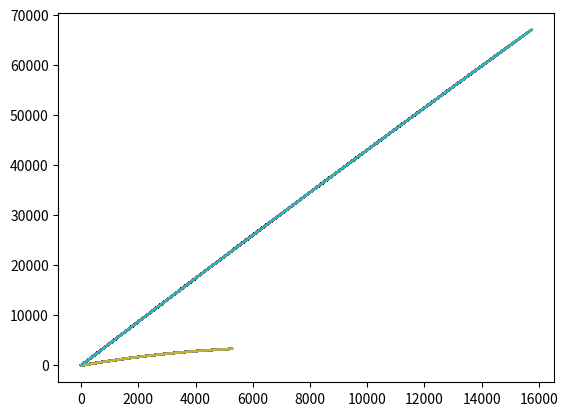

Write the Python code that produced this figure.
import math as mt
import matplotlib.pyplot as plt
import numpy as np
import pylab as pl

g = 9.8066 # На высоте 0м над уровнем моря, т.к. корабли, вроде по морю ходят и в высоту <<км
dt = 0.01
vo = 910
y0 = 30
class Kinn:
    def __init__(self, x,y,vx,vy,y0):
        """Обозначние переменных, которые будут использоваться для описания движения снаряда"""
        self.x = x
        self.y = y
        self.vx = vx
        self.vy = vy

        self.trajectory_x = []
        self.trajectory_y = []
    def advance(self):
        """Описание физики полёта и запись промежуточных результатов"""
        self.trajectory_x.append(self.x)
        self.trajectory_y.append(self.y)

        self.x += self.vx * dt
        self.y += y0 + self.vy * dt
        self.vy -= g*dt
class React(Kinn):
    def __init__(self,x,y,m,dm,ta,deg,u,vx,vy):
        """Обозначние переменных, которые будут использоваться для описания движения ракеты"""
        self.deg = deg
        self.x = x
        self.y = y
        self.m = m
        self.dm = dm
        self.vx = vx
        self.vy = vy
        self.deg = deg
        self.u = u
        self.ta = ta
        self.trajectory_x = []
        self.trajectory_y = []
    def advance (self):
        """Описание физики полёта и запись промежуточных результатов"""
        self.trajectory_x.append(self.x)
        self.trajectory_y.append(self.y)
        if t<self.ta: # Т.е. используется кинетика ракетного тела до тех пор, пока есть топливо (ta – вермя работы ракетного двигателя)
            self.vx += ((i*self.u)/(self.m-i))*np.cos(self.deg)
            self.vy += ((i*self.u)/(self.m-i))*np.sin(self.deg)-g*dt
            self.x += self.vx*dt
            self.y += self.vy*dt
            self.m -= i
        else:
            self.x += self.vx * dt
            self.y += self.vy * dt
            self.vy -= g*dt
k = Kinn(0,0,788.08,455,27) # При угле возвышения в 30 градусов, 27
r = React(0.0,0.0,3.85,0.815,0.75,np.pi/4,1600,0.0,0.0)
i = r.dm/(r.ta/dt) # Это Unit mass – уменьшение массы ракеты за 1 заданный период dt
bodies = [r,k]

for t in np.r_[0:20:dt]:
    for b in bodies:
        b.advance()
        plt.plot(b.trajectory_x, b.trajectory_y) # Траектория снаряда выглядит как прямая, но, если поставить хотя бы 100, она выглядит лучше
plt.show()
